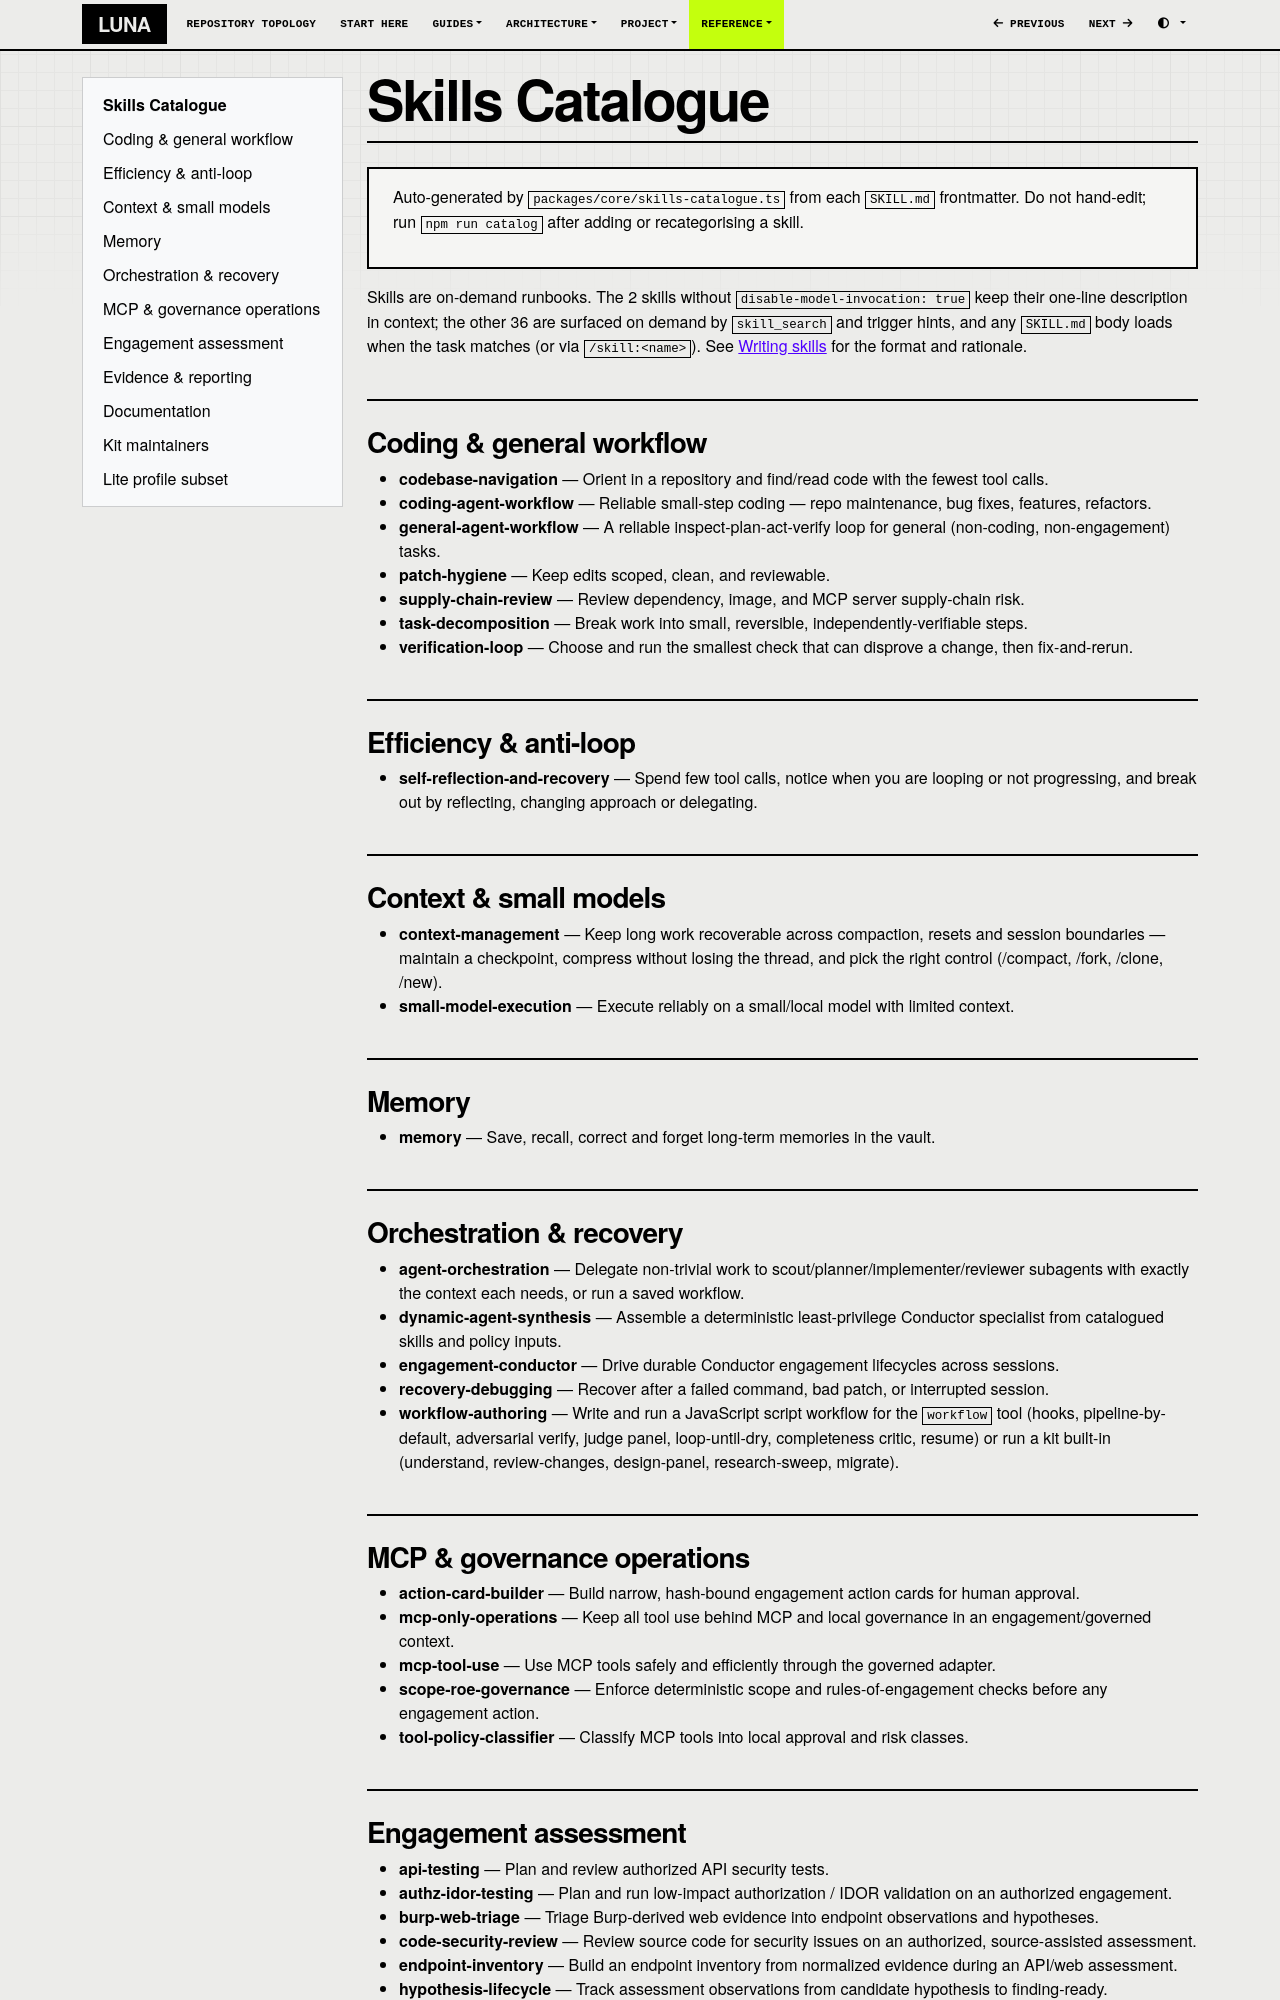

repository: SATUNIX/luna · page: skills-catalogue/index.html · generator: mkdocs

# Skills Catalogue

> Auto-generated by `packages/core/skills-catalogue.ts` from each `SKILL.md` frontmatter.
> Do not hand-edit; run `npm run catalog` after adding or recategorising a skill.

Skills are on-demand runbooks. The 2 skills without `disable-model-invocation: true` keep
their one-line description in context; the other 36 are surfaced on demand by
`skill_search` and trigger hints, and any `SKILL.md` body loads when the task matches
(or via `/skill:<name>`). See
[Writing skills](WRITING_EXTENSIONS.md#writing-skills) for the format and rationale.

## Coding & general workflow
- **codebase-navigation** — Orient in a repository and find/read code with the fewest tool calls.
- **coding-agent-workflow** — Reliable small-step coding — repo maintenance, bug fixes, features, refactors.
- **general-agent-workflow** — A reliable inspect-plan-act-verify loop for general (non-coding, non-engagement) tasks.
- **patch-hygiene** — Keep edits scoped, clean, and reviewable.
- **supply-chain-review** — Review dependency, image, and MCP server supply-chain risk.
- **task-decomposition** — Break work into small, reversible, independently-verifiable steps.
- **verification-loop** — Choose and run the smallest check that can disprove a change, then fix-and-rerun.

## Efficiency & anti-loop
- **self-reflection-and-recovery** — Spend few tool calls, notice when you are looping or not progressing, and break out by reflecting, changing approach or delegating.

## Context & small models
- **context-management** — Keep long work recoverable across compaction, resets and session boundaries — maintain a checkpoint, compress without losing the thread, and pick the right control (/compact, /fork, /clone, /new).
- **small-model-execution** — Execute reliably on a small/local model with limited context.

## Memory
- **memory** — Save, recall, correct and forget long-term memories in the vault.

## Orchestration & recovery
- **agent-orchestration** — Delegate non-trivial work to scout/planner/implementer/reviewer subagents with exactly the context each needs, or run a saved workflow.
- **dynamic-agent-synthesis** — Assemble a deterministic least-privilege Conductor specialist from catalogued skills and policy inputs.
- **engagement-conductor** — Drive durable Conductor engagement lifecycles across sessions.
- **recovery-debugging** — Recover after a failed command, bad patch, or interrupted session.
- **workflow-authoring** — Write and run a JavaScript script workflow for the `workflow` tool (hooks, pipeline-by-default, adversarial verify, judge panel, loop-until-dry, completeness critic, resume) or run a kit built-in (understand, review-changes, design-panel, research-sweep, migrate).

## MCP & governance operations
- **action-card-builder** — Build narrow, hash-bound engagement action cards for human approval.
- **mcp-only-operations** — Keep all tool use behind MCP and local governance in an engagement/governed context.
- **mcp-tool-use** — Use MCP tools safely and efficiently through the governed adapter.
- **scope-roe-governance** — Enforce deterministic scope and rules-of-engagement checks before any engagement action.
- **tool-policy-classifier** — Classify MCP tools into local approval and risk classes.
